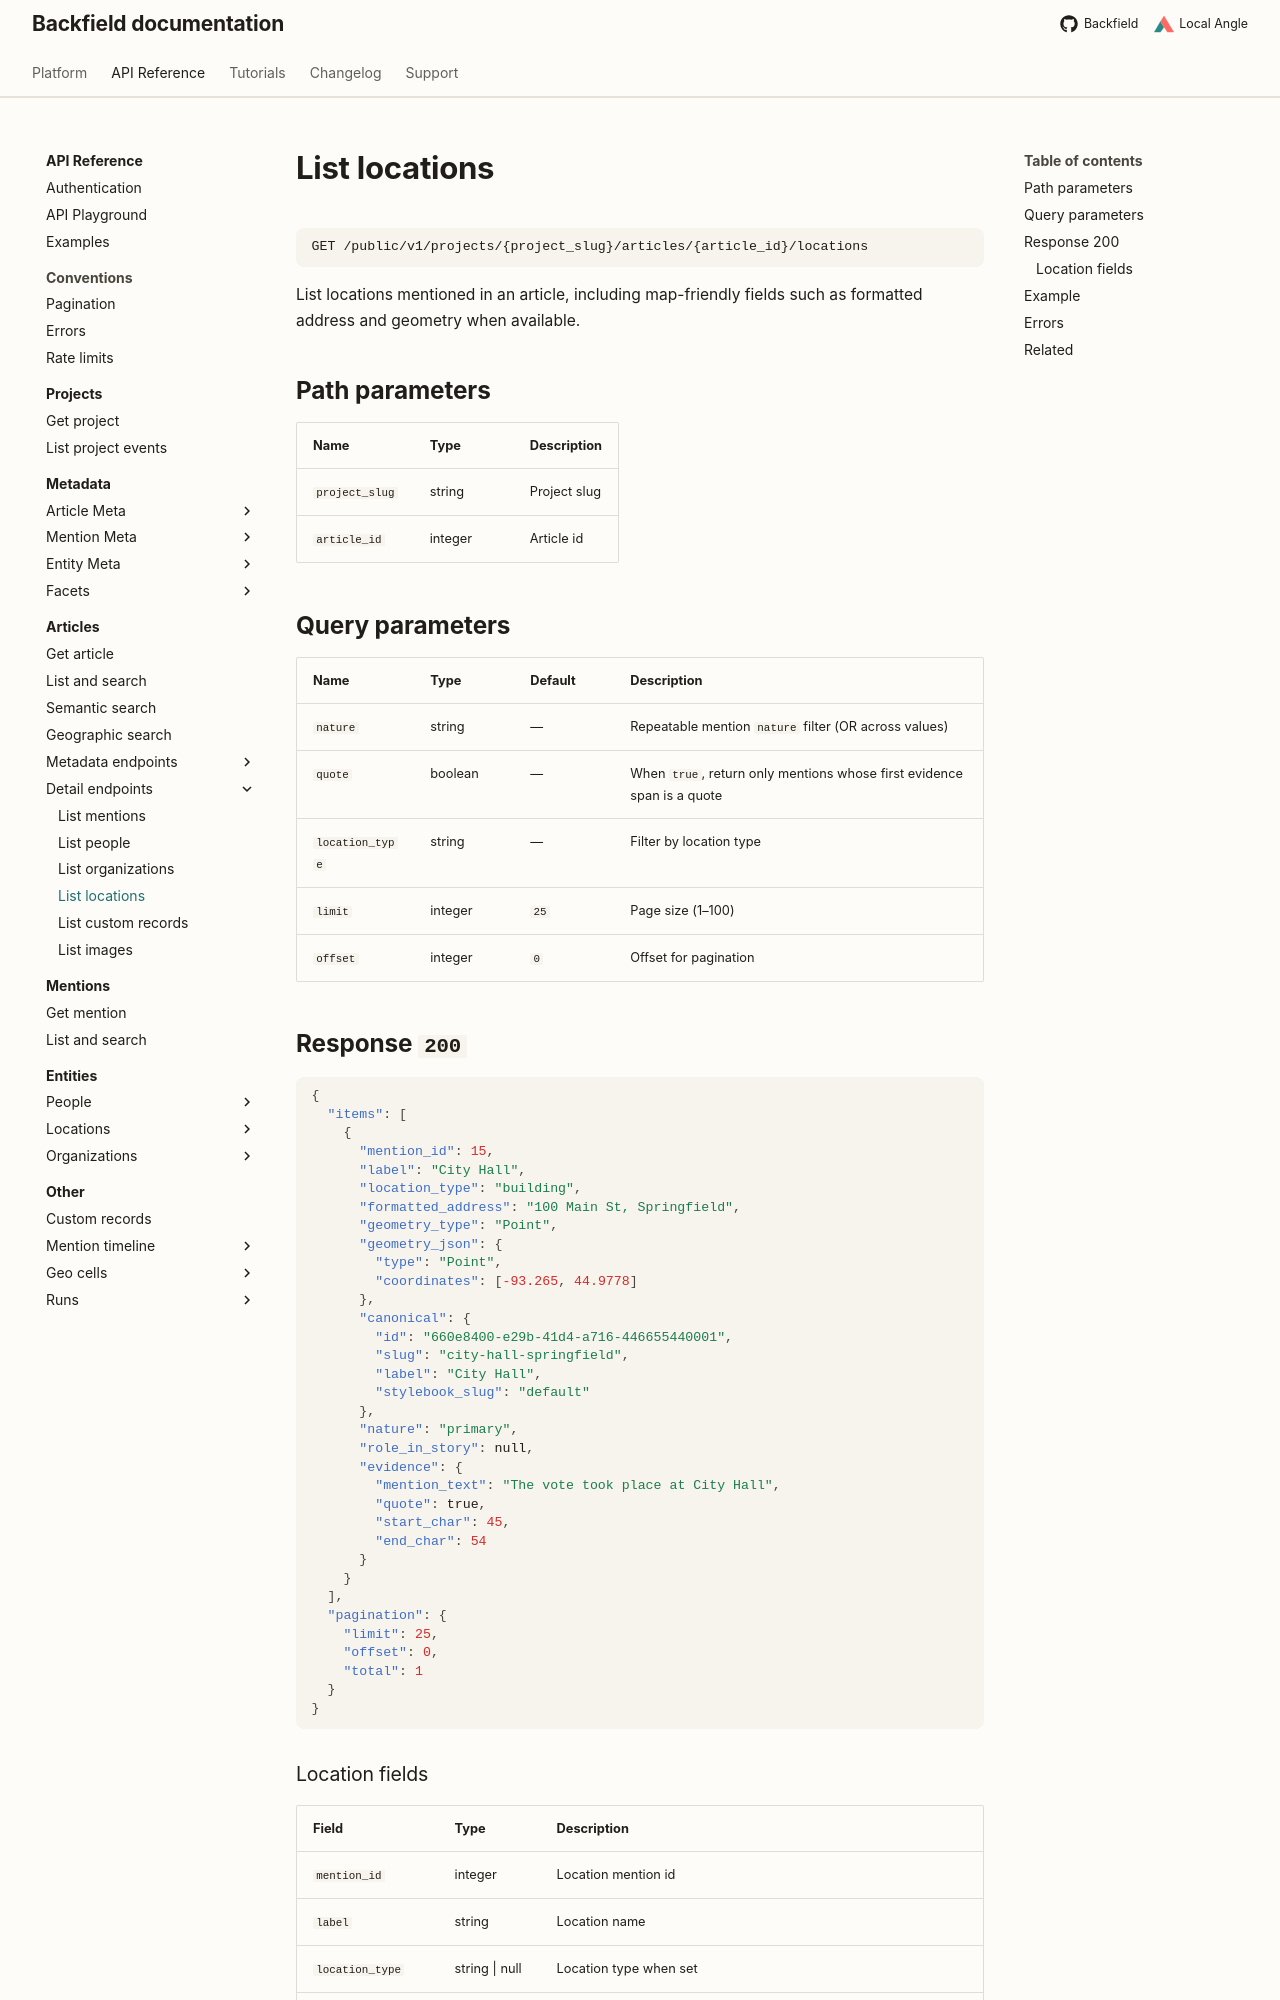

repository: localangle/backfield-docs · page: api/articles/hub/locations/index.html · generator: mkdocs

# List locations

```http
GET /public/v1/projects/{project_slug}/articles/{article_id}/locations
```

List locations mentioned in an article, including map-friendly fields such as formatted address and geometry when available.

## Path parameters

| Name | Type | Description |
| --- | --- | --- |
| `project_slug` | string | Project slug |
| `article_id` | integer | Article id |

## Query parameters

| Name | Type | Default | Description |
| --- | --- | --- | --- |
| `nature` | string | — | Repeatable mention `nature` filter (OR across values) |
| `quote` | boolean | — | When `true`, return only mentions whose first evidence span is a quote |
| `location_type` | string | — | Filter by location type |
| `limit` | integer | `25` | Page size (1–100) |
| `offset` | integer | `0` | Offset for pagination |

## Response `200`

```json
{
  "items": [
    {
      "mention_id": 15,
      "label": "City Hall",
      "location_type": "building",
      "formatted_address": "100 Main St, Springfield",
      "geometry_type": "Point",
      "geometry_json": {
        "type": "Point",
        "coordinates": [-93.265, 44.9778]
      },
      "canonical": {
        "id": "660e8400-e29b-41d4-a716-446655440001",
        "slug": "city-hall-springfield",
        "label": "City Hall",
        "stylebook_slug": "default"
      },
      "nature": "primary",
      "role_in_story": null,
      "evidence": {
        "mention_text": "The vote took place at City Hall",
        "quote": true,
        "start_char": 45,
        "end_char": 54
      }
    }
  ],
  "pagination": {
    "limit": 25,
    "offset": 0,
    "total": 1
  }
}
```
